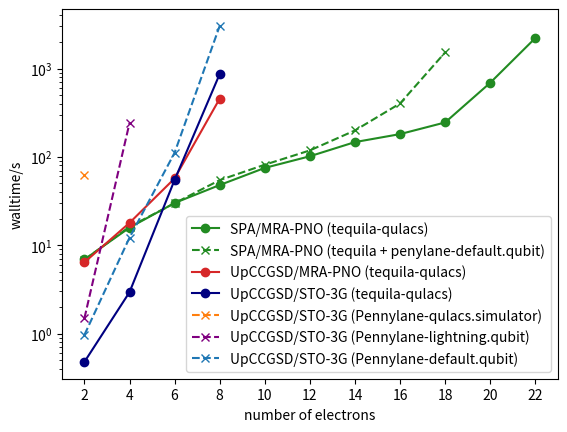

The script that saved this image:
import matplotlib.pyplot as plt

time={}
time[2]=6.894924640655518
time[4]=15.806959867477417
time[6]=30.05142831802368
time[8]=47.97708439826965
time[10]=75.00666880607605
time[12]=101.60225510597229
time[14]=146.99105739593506
time[16]=181.02004861831665
time[18]=245.3044307231903
time[20]=689.9615657329559
time[22]=2212.8264150619507
plt.plot(list(time.keys()),list(time.values()), label="SPA/MRA-PNO (tequila-qulacs)", marker="o", color="forestgreen")

time={}
time[2 ]= 6.846760511398315
time[4 ]= 16.180283784866333
time[6 ]= 29.87969422340393
time[8 ]= 54.55028057098389
time[10]=  81.49311137199402
time[12]=  118.29949522018433
time[14]=  199.13677406311035
time[16]=  402.28967237472534
time[18]=  1522.5977501869202
plt.plot(list(time.keys()),list(time.values()), label="SPA/MRA-PNO (tequila + penylane-default.qubit)", marker="x", linestyle="dashed", color="forestgreen")

time={}
time[2]=6.4
time[4]=17.9
time[6]=57.03
time[8]=456

plt.plot(list(time.keys()),list(time.values()), label="UpCCGSD/MRA-PNO (tequila-qulacs)", marker="o", color="tab:red")

time={}
time[2]=0.47736144065856934
time[4]=2.937643051147461
time[6]=54.78564476966858
time[8]=865.6871042251587
plt.plot(list(time.keys()),list(time.values()), label="UpCCGSD/STO-3G (tequila-qulacs)", marker="o", color="navy")

# pennylane with qulacs (12 threads)
time={}
time[2]=62.33531093597412

plt.plot(list(time.keys()),list(time.values()), label="UpCCGSD/STO-3G (Pennylane-qulacs.simulator)", marker="x", color="tab:orange", linestyle="dashed")

# pennylane with lightning (12 threads?)
time={}
time[2]=1.49
time[4]=241.3956272602081

plt.plot(list(time.keys()),list(time.values()), label="UpCCGSD/STO-3G (Pennylane-lightning.qubit)", marker="x", color="purple", linestyle="dashed")

# pennylane with default.qubit
time={}
time[2]=0.9652109146118164
time[4]=12.165194749832153
time[6]=111.2861869335174
time[8]=3036.0 # aborted since it looks converged

plt.plot(list(time.keys()),list(time.values()), label="UpCCGSD/STO-3G (Pennylane-default.qubit)", marker="x", linestyle="dashed", color="tab:blue")

plt.xticks([2,4,6,8,10,12,14,16,18,20,22])
plt.yscale("log")
plt.ylabel("walltime/s")
plt.xlabel("number of electrons")
plt.legend(loc="lower right")
plt.savefig("benchmark.png")
plt.show()
